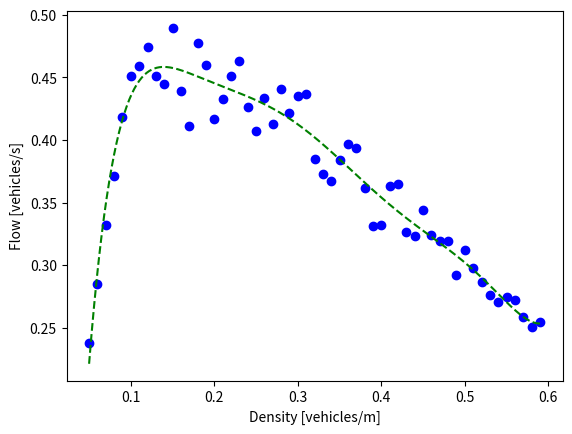

Write Python code to recreate this figure.
#!/usr/bin/env python3
# -*- coding: utf-8 -*-

import numpy as np
import random
import time
from os import system, name 
import matplotlib.pyplot as plt


def fundamental_diagram(flow_arr, density_arr):
    """
    Rysowanie diagramu fundamentalnego, czyli wykresu gestosci 
    (ilosc pojazdow na drodze) do flow (ilosc pojazdow na sekunde)
    
    :param flow_arr: wektor zbadanych flow dla roznych gestosci 
    :param density_arr: wektor badanych gestosci
    :return: 
    """
    # aproksymacja funkcji wielomianem stopnia 7
    z = np.polyfit(density_arr, flow_arr, 7)
    p = np.poly1d(z)

    # wektor osi x (gestosci) dla ktorych aproksymujemy flow
    xp = np.arange(density_arr[0], density_arr[density_arr.size-1], 0.001)

    # punkty pomiarowe
    plt.plot(density_arr, flow_arr, 'bo')
    # aproksymacja
    plt.plot(xp, p(xp), 'g--')
    plt.ylabel('Flow [vehicles/s]')
    plt.xlabel('Density [vehicles/m]')
    plt.show()


def offline_visualisation(iterations):
    """
    Wizualizacja offline na podstawie wymikow zapisanych w iterations

    :param iterations: lista wektorow, gdzie kazdy wektor reprezentuje
    stan drogi w jednostce czasu
    :return:
    """
    for i in iterations:
        road = ""
        for j in i:
            if j == -1:
                road += "-"
            else:
                road += str(j)
        clear()
        print(road)
        print(road)
        time.sleep(1)


def clear():
    """
    Czyszczenie ekranu

    Funkcja przystosowana do Windowsa i Linuxa/MacOSX
    :return:
    """
    # for windows
    if name == 'nt': 
        _ = system('cls') 
  
    # for mac and linux(here, os.name is 'posix') 
    else: 
        _ = system('clear') 


def nagel_sch(N, d, vmax, num_of_iterations=30):
    """
    Implementacja modelu nagel_sch

    :param N: dlugosc drogi
    :param d: gestosc (ile % pojazdow na drodze, np. 0.5 to polowa
    drogi zajeta przez pojazdy)
    :param vmax: predkosc maksymalna
    :param num_of_iterations: ile iteracji symulacji (jednostek czasu)

    :return: (flow, iterations) - flow to wektor zbadanych przepustowosci drogi (pojazdow/s), iterations
    to lista wektorow, gdzie kazdy wektor to reprezentacja drogi. Iterations sluzy do wizualizacji symulacji, flow
    sluzy do budowania diagramu fundamentalnego
    """

    num_of_vehicles = d * N

    cells = np.zeros(N).astype(int)
    cells = cells - 1

    # lambda do znalezienia indeksow gdzie wstawic samochody
    # m to liczba elementow do wstawienia do macierzy
    # n to dlugosc wektora
    # zwraca indeksy wektora pod ktore nalezy wstawic elementy
    # aby mialy w miare jednakowe odstepy
    f = lambda m, n: [i * n // m + n // (2 * m) for i in range(m)]
    vehicles_indices = f(np.ceil(num_of_vehicles).astype(int), N)
    vehicles_speeds = np.random.randint(0, vmax, N)

    # wypelniamy droge losowymi samochodami (predkosciami)
    vehicles_speeds_index = 0
    for index in vehicles_indices:
        cells[index] = vehicles_speeds[vehicles_speeds_index]
        vehicles_speeds_index += 1

    # lista wszystkich iteracji
    # symulacja offline, najpierw wszystko
    # wyliczane, a na koncu wyswietlana wizualizacja
    iterations = []

    for x in range(0, num_of_iterations):
        # zwiekszanie predkosci
        cells[cells >= 0] = cells[cells >= 0] + 1
        cells[cells > vmax] = vmax

        # hamowanie
        for i in np.nonzero(cells >= 0)[0]:
            v = cells[i]
            for k in range(1, v + 1):
                if cells[(i + k) % N] != -1:
                    cells[i] = k - 1
                    break

        # losowe hamowanie
        for i in np.nonzero(cells > 0)[0]:
            if random.random() < 0.3:
                cells[i] = cells[i] - 1

        # przemieszczanie
        for i in np.nonzero(cells > 0)[0]:
            v = cells[i]
            j = (i + v) % N
            cells[j] = cells[i]
            cells[i] = -1

        # dodanie drogi do listy iteracji
        iterations.append(np.copy(cells))

    # liczymy srednia predkosc z ostatniej iteracji
    average_velocity = np.sum(cells[cells >= 0])/np.sum(cells >= 0)
    flow = d * average_velocity
    return flow, iterations

################
# MAIN
################


density_arr = np.arange(0.05, 0.6, 0.01)
flow_arr = np.copy(density_arr)

# badamy model dla roznych gestosci ruchu
for i in range(0, len(flow_arr)):
    [flow, iterations] = nagel_sch(1000, density_arr[i], 5)
    flow_arr[i] = flow

fundamental_diagram(flow_arr, density_arr)

[flow, iterations] = nagel_sch(80, 0.3, 5, 50)
#offline_visualisation(iterations)
